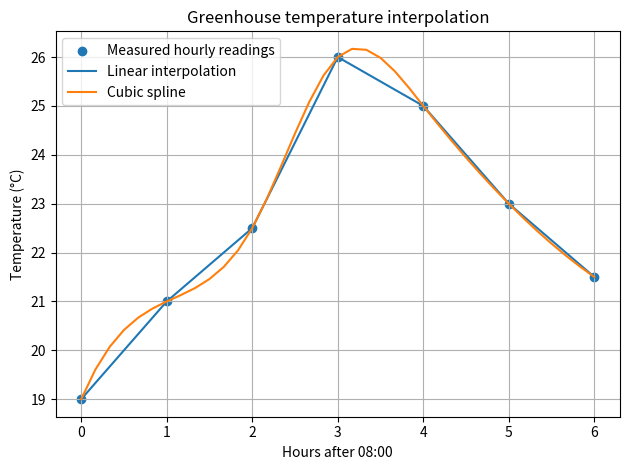

Write the Python code that produced this figure.
# Estimate greenhouse temperature every ten minutes."""
import numpy as np
import matplotlib.pyplot as plt
from scipy.interpolate import interp1d, CubicSpline

# Hours after 08:00; measurements are hourly.
hours = np.array([0, 1, 2, 3, 4, 5, 6], dtype=float)
temps_c = np.array([19.0, 21.0, 22.5, 26.0, 25.0, 23.0, 21.5])  # 11:00 changed to 26°C

linear = interp1d(hours, temps_c, kind="linear")
spline = CubicSpline(hours, temps_c)
target_hours = np.arange(0, 6.0001, 1/6)  # every ten minutes

print("Estimates around 10:30:")
print(f"Linear at 10:30: {float(linear(2.5)):.2f} °C")
print(f"Cubic spline at 10:30: {float(spline(2.5)):.2f} °C")
print("First six ten-minute estimates (linear):", np.round(linear(target_hours[:6]), 2))

plt.scatter(hours, temps_c, label="Measured hourly readings")
plt.plot(target_hours, linear(target_hours), label="Linear interpolation")
plt.plot(target_hours, spline(target_hours), label="Cubic spline")
plt.xlabel("Hours after 08:00")
plt.ylabel("Temperature (°C)")
plt.title("Greenhouse temperature interpolation")
plt.legend()
plt.grid(True)
plt.tight_layout()
plt.savefig("task_13_greenhouse_interpolation.png", dpi=150)
plt.show()
